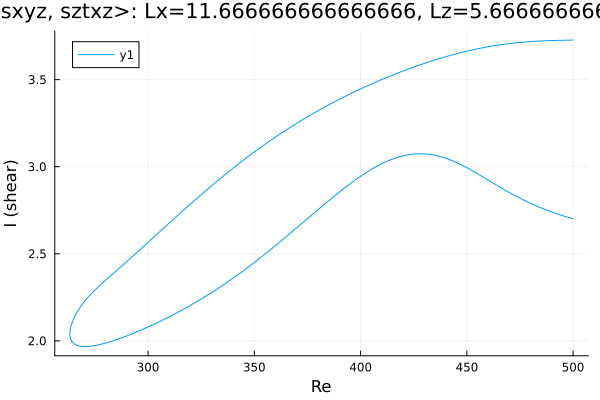

The data file committed next to this chart (first rows):
Re, shear
500.0, 2.701
498.6, 2.706
497.2, 2.711
495.8, 2.716
494.4, 2.721
493, 2.727
491.6, 2.733
490.2, 2.739
488.7, 2.745
487.3, 2.752
485.9, 2.759
484.5, 2.766
483.1, 2.773
481.7, 2.781
480.3, 2.788
478.8, 2.796
477.4, 2.805
476, 2.813
474.6, 2.822
473.2, 2.831
471.8, 2.84
470.4, 2.849
469, 2.859
467.5, 2.869
466.1, 2.879
464.7, 2.889
463.3, 2.899
461.9, 2.91
460.5, 2.92
459.1, 2.93
457.6, 2.941
456.2, 2.951
454.8, 2.961
453.4, 2.971
452, 2.981
450.6, 2.991
449.2, 3
447.7, 3.009
446.3, 3.017
444.9, 3.025
443.5, 3.033
442.1, 3.04
440.7, 3.046
439.3, 3.052
437.8, 3.057
436.4, 3.062
435, 3.066
433.6, 3.069
432.2, 3.071
430.8, 3.073
429.4, 3.074
427.9, 3.074
426.5, 3.074
425.1, 3.073
423.7, 3.071
422.3, 3.068
420.9, 3.065
419.5, 3.061
418, 3.056
416.6, 3.051
... 344 more rows
